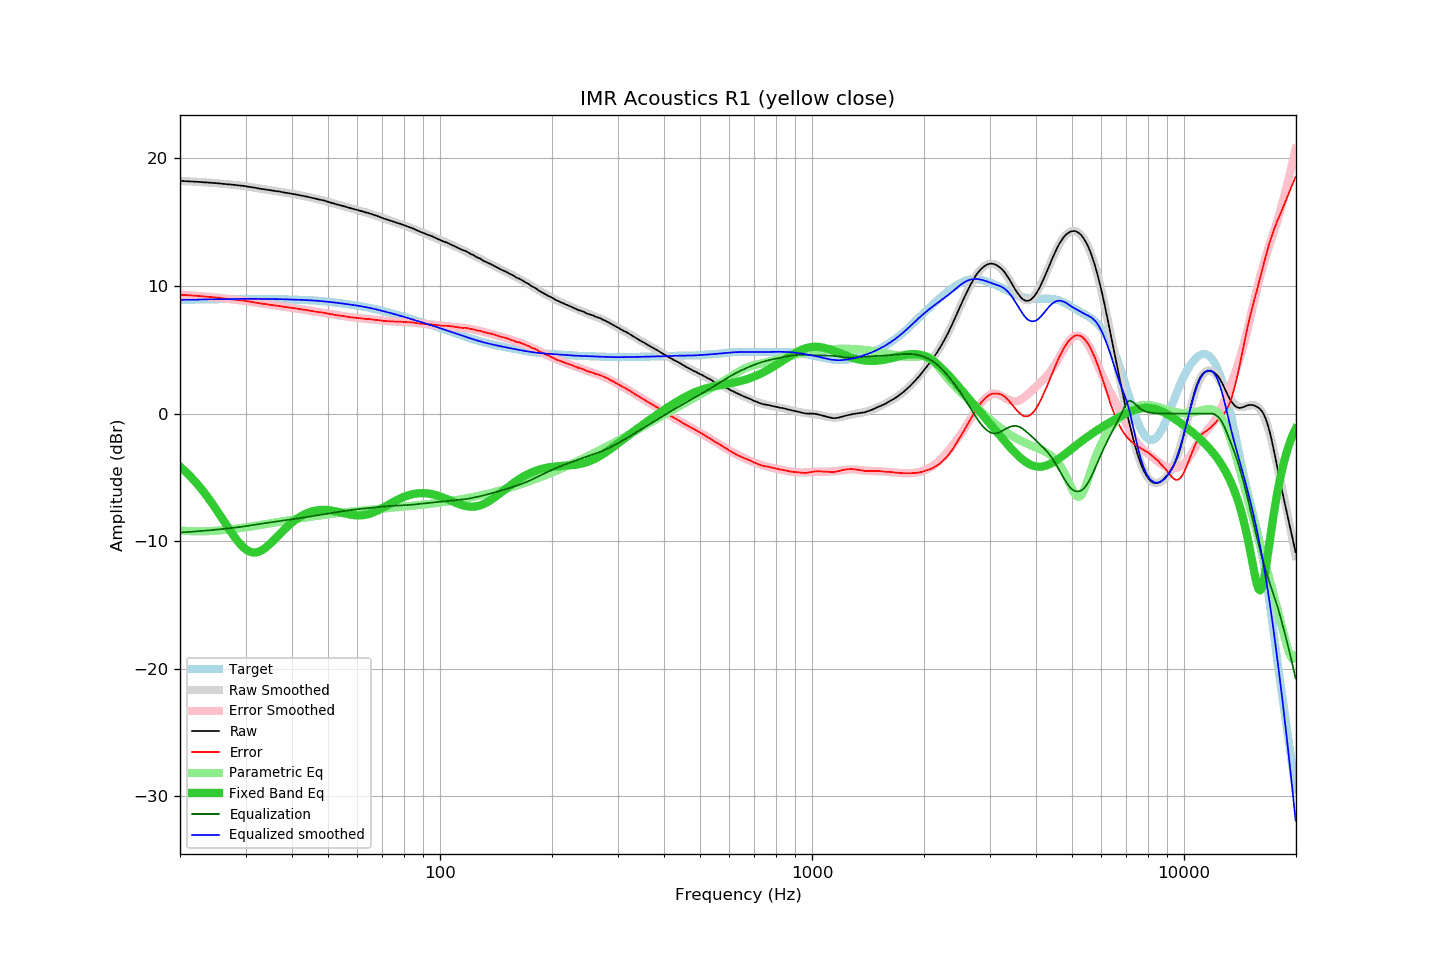

The file beside this chart, header and first rows:
frequency, raw, error, smoothed, error_smoothed, equalization, parametric_eq, equalized_raw, equalized_smoothed, target
20.00, 18.23, 9.32, 18.23, 9.32, -9.32, -4.15, 8.91, 8.91, 8.91
20.20, 18.22, 9.31, 18.23, 9.31, -9.31, -4.26, 8.91, 8.92, 8.92
20.40, 18.22, 9.30, 18.22, 9.30, -9.30, -4.38, 8.92, 8.92, 8.92
20.61, 18.21, 9.29, 18.21, 9.29, -9.29, -4.49, 8.92, 8.92, 8.92
20.81, 18.21, 9.29, 18.21, 9.29, -9.29, -4.62, 8.93, 8.92, 8.92
21.02, 18.20, 9.28, 18.20, 9.28, -9.28, -4.74, 8.92, 8.92, 8.92
21.23, 18.19, 9.26, 18.20, 9.27, -9.27, -4.87, 8.92, 8.93, 8.93
21.44, 18.19, 9.26, 18.19, 9.26, -9.26, -5.00, 8.93, 8.93, 8.93
21.66, 18.18, 9.25, 18.18, 9.25, -9.25, -5.13, 8.93, 8.93, 8.93
21.87, 18.17, 9.24, 18.17, 9.24, -9.24, -5.27, 8.93, 8.93, 8.93
22.09, 18.17, 9.24, 18.17, 9.23, -9.23, -5.41, 8.94, 8.94, 8.94
22.31, 18.16, 9.22, 18.16, 9.22, -9.22, -5.56, 8.94, 8.94, 8.94
22.54, 18.15, 9.21, 18.15, 9.21, -9.21, -5.71, 8.94, 8.94, 8.94
22.76, 18.14, 9.20, 18.14, 9.20, -9.20, -5.86, 8.94, 8.94, 8.94
22.99, 18.13, 9.19, 18.14, 9.19, -9.19, -6.02, 8.94, 8.94, 8.94
23.22, 18.12, 9.18, 18.13, 9.18, -9.18, -6.18, 8.94, 8.95, 8.95
23.45, 18.12, 9.17, 18.12, 9.17, -9.17, -6.34, 8.95, 8.95, 8.95
23.69, 18.11, 9.16, 18.11, 9.16, -9.16, -6.51, 8.95, 8.95, 8.95
23.92, 18.10, 9.15, 18.10, 9.15, -9.15, -6.68, 8.95, 8.95, 8.95
24.16, 18.09, 9.14, 18.09, 9.14, -9.14, -6.86, 8.95, 8.95, 8.95
24.40, 18.08, 9.12, 18.08, 9.12, -9.12, -7.04, 8.96, 8.96, 8.96
24.65, 18.07, 9.11, 18.07, 9.11, -9.11, -7.22, 8.96, 8.96, 8.96
24.89, 18.06, 9.10, 18.06, 9.10, -9.10, -7.40, 8.96, 8.96, 8.96
25.14, 18.05, 9.09, 18.05, 9.09, -9.09, -7.59, 8.96, 8.96, 8.96
25.39, 18.04, 9.08, 18.04, 9.07, -9.07, -7.78, 8.97, 8.97, 8.97
25.65, 18.03, 9.06, 18.03, 9.06, -9.06, -7.97, 8.97, 8.97, 8.97
25.91, 18.01, 9.04, 18.02, 9.05, -9.05, -8.17, 8.96, 8.97, 8.97
26.16, 18.00, 9.03, 18.01, 9.03, -9.03, -8.36, 8.97, 8.97, 8.97
26.43, 17.99, 9.02, 17.99, 9.02, -9.02, -8.56, 8.97, 8.97, 8.97
26.69, 17.98, 9.01, 17.98, 9.01, -9.01, -8.75, 8.98, 8.98, 8.98
26.96, 17.97, 8.99, 17.97, 8.99, -8.99, -8.94, 8.98, 8.98, 8.98
27.23, 17.96, 8.98, 17.96, 8.98, -8.98, -9.13, 8.98, 8.98, 8.98
27.50, 17.94, 8.96, 17.94, 8.96, -8.96, -9.32, 8.98, 8.98, 8.98
27.77, 17.93, 8.95, 17.93, 8.95, -8.95, -9.50, 8.98, 8.98, 8.98
28.05, 17.92, 8.94, 17.92, 8.94, -8.94, -9.68, 8.99, 8.98, 8.98
28.33, 17.90, 8.92, 17.91, 8.92, -8.92, -9.85, 8.98, 8.98, 8.99
28.62, 17.89, 8.91, 17.89, 8.90, -8.90, -10.01, 8.99, 8.99, 8.99
28.90, 17.87, 8.88, 17.88, 8.89, -8.89, -10.16, 8.98, 8.99, 8.99
29.19, 17.86, 8.87, 17.86, 8.87, -8.87, -10.30, 8.99, 8.99, 8.99
29.48, 17.85, 8.86, 17.84, 8.86, -8.86, -10.43, 9.00, 8.99, 8.99
29.78, 17.83, 8.84, 17.83, 8.84, -8.84, -10.55, 8.99, 8.99, 8.99
30.08, 17.81, 8.82, 17.81, 8.82, -8.82, -10.64, 8.99, 8.99, 8.99
30.38, 17.79, 8.80, 17.79, 8.80, -8.80, -10.73, 8.99, 8.99, 8.99
30.68, 17.77, 8.78, 17.77, 8.78, -8.78, -10.79, 8.99, 8.99, 8.99
30.99, 17.75, 8.76, 17.75, 8.76, -8.76, -10.84, 8.99, 8.99, 8.99
31.30, 17.73, 8.74, 17.73, 8.74, -8.74, -10.87, 8.99, 8.99, 8.99
31.61, 17.71, 8.72, 17.71, 8.72, -8.72, -10.88, 8.99, 8.99, 8.99
31.93, 17.69, 8.70, 17.69, 8.70, -8.70, -10.88, 8.99, 8.99, 8.99
32.24, 17.66, 8.67, 17.67, 8.68, -8.68, -10.86, 8.98, 8.99, 8.99
32.57, 17.64, 8.65, 17.65, 8.66, -8.66, -10.82, 8.98, 8.99, 8.99
32.89, 17.62, 8.63, 17.63, 8.64, -8.64, -10.77, 8.98, 8.99, 8.99
33.22, 17.60, 8.61, 17.61, 8.62, -8.62, -10.70, 8.98, 8.99, 8.99
33.55, 17.58, 8.59, 17.59, 8.60, -8.60, -10.62, 8.98, 8.98, 8.99
33.89, 17.57, 8.59, 17.57, 8.58, -8.58, -10.53, 8.99, 8.98, 8.99
34.23, 17.55, 8.57, 17.55, 8.56, -8.56, -10.43, 8.99, 8.98, 8.98
34.57, 17.53, 8.55, 17.53, 8.55, -8.55, -10.32, 8.99, 8.98, 8.98
34.92, 17.50, 8.52, 17.51, 8.53, -8.53, -10.21, 8.97, 8.98, 8.98
35.27, 17.49, 8.51, 17.49, 8.51, -8.51, -10.09, 8.98, 8.98, 8.98
35.62, 17.47, 8.49, 17.47, 8.49, -8.49, -9.96, 8.98, 8.98, 8.98
35.97, 17.45, 8.48, 17.45, 8.47, -8.47, -9.83, 8.98, 8.98, 8.98
... 635 more rows
